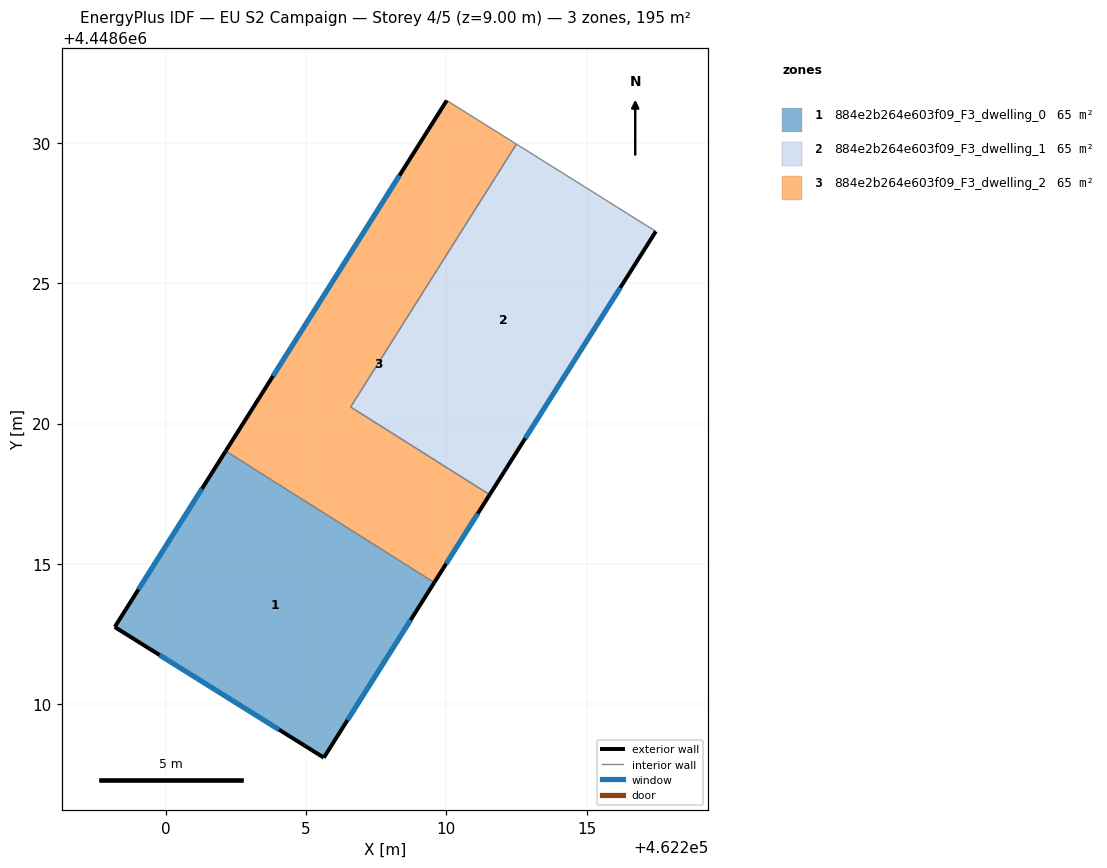
=== STOREY PLAN SPEC (per zone: floor XY polygon, exterior-wall plan segments, windows/doors) ===
zone 1: 884e2b264e603f09_F3_dwelling_0  (65.0 m²)
  floor: (462209.57, 4448614.33) (462205.63, 4448608.09) (462198.18, 4448612.75) (462202.14, 4448619.02)
  exterior wall: (462202.14, 4448619.02) – (462198.18, 4448612.75)  [7.4 m]
    window: (462201.29, 4448617.68) – (462199.03, 4448614.09)  [7.3 m²]
  exterior wall: (462205.63, 4448608.09) – (462209.57, 4448614.33)  [7.4 m]
    window: (462206.48, 4448609.43) – (462208.73, 4448613.00)  [7.2 m²]
  exterior wall: (462198.18, 4448612.75) – (462205.63, 4448608.09)  [8.8 m]
    window: (462199.78, 4448611.75) – (462204.04, 4448609.09)  [8.6 m²]
  interior walls: 1
zone 2: 884e2b264e603f09_F3_dwelling_1  (65.0 m²)
  floor: (462217.47, 4448626.85) (462211.55, 4448617.46) (462206.59, 4448620.59) (462212.50, 4448629.96)
  exterior wall: (462211.55, 4448617.46) – (462217.47, 4448626.85)  [11.1 m]
    window: (462212.81, 4448619.47) – (462216.20, 4448624.84)  [10.9 m²]
  interior walls: 3
zone 3: 884e2b264e603f09_F3_dwelling_2  (65.0 m²)
  floor: (462212.50, 4448629.96) (462206.59, 4448620.59) (462211.55, 4448617.46) (462209.57, 4448614.33) (462202.14, 4448619.02) (462210.02, 4448631.51)
  exterior wall: (462209.57, 4448614.33) – (462211.55, 4448617.46)  [3.7 m]
    window: (462209.99, 4448615.00) – (462211.12, 4448616.79)  [3.6 m²]
  exterior wall: (462210.02, 4448631.51) – (462202.14, 4448619.02)  [14.8 m]
    window: (462208.33, 4448628.84) – (462203.82, 4448621.70)  [14.5 m²]
  interior walls: 4

=== DERIVED (storey summary) ===
Building: EU S2 Campaign
Storey: 4 of 5  (floor level z = 9.00 m)
Storey gross floor area: 194.9 m²
Zones on this storey: 3
  - 884e2b264e603f09_F3_dwelling_0: floor 65.0 m²; exterior wall 23.6 m (70.7 m²); 3 window(s) 23.1 m²; WWR 32.7%
  - 884e2b264e603f09_F3_dwelling_1: floor 65.0 m²; exterior wall 11.1 m (33.3 m²); 1 window(s) 10.9 m²; WWR 32.7%
  - 884e2b264e603f09_F3_dwelling_2: floor 65.0 m²; exterior wall 18.5 m (55.4 m²); 2 window(s) 18.1 m²; WWR 32.7%
Zone adjacency (shared interzone walls):
  - 884e2b264e603f09_F3_dwelling_0 ↔ 884e2b264e603f09_F3_dwelling_2
  - 884e2b264e603f09_F3_dwelling_1 ↔ 884e2b264e603f09_F3_dwelling_2